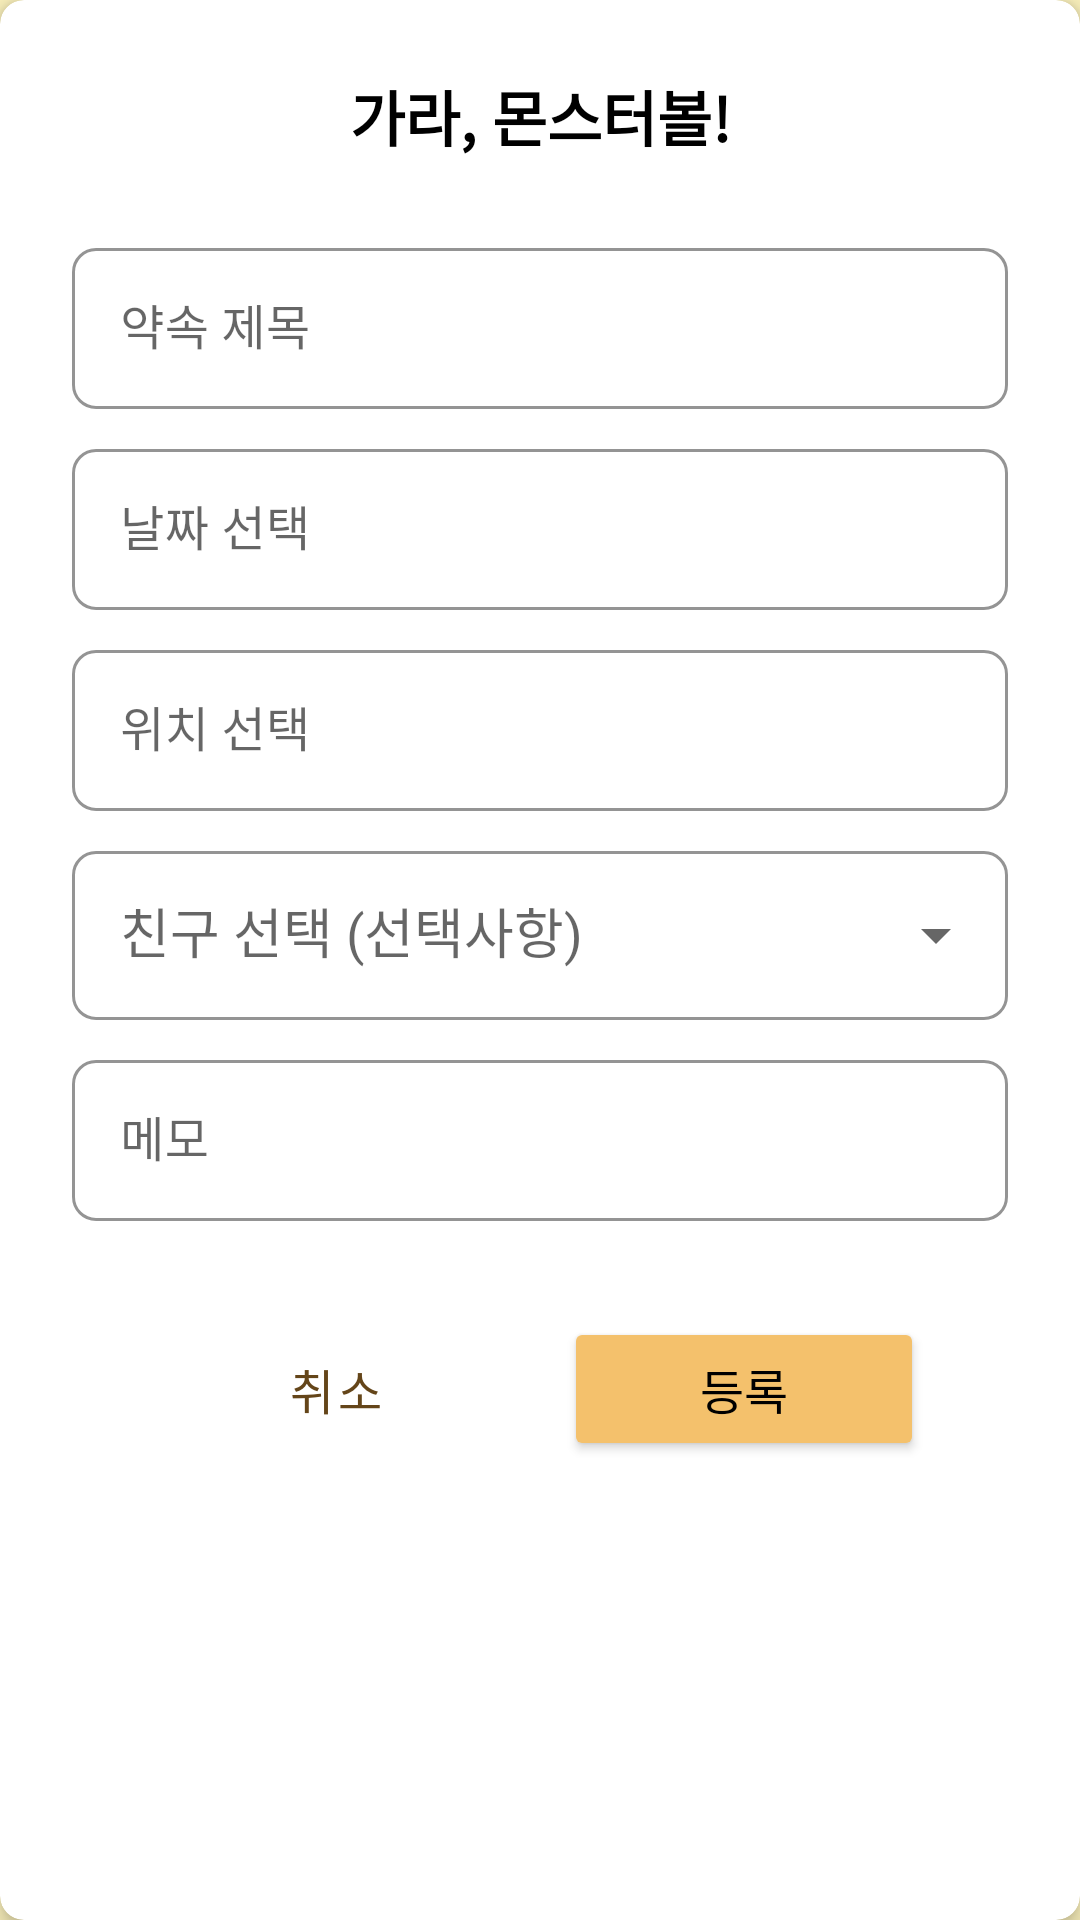

This screen was rendered from an Android layout file. Write that file and the resources it references.
<!-- AndroidManifest.xml: application theme Theme.MyApplication_Test1 -->
<!-- res/layout/dialog_add_appointment.xml -->
<?xml version="1.0" encoding="utf-8"?>

<androidx.cardview.widget.CardView xmlns:android="http://schemas.android.com/apk/res/android"
    xmlns:app="http://schemas.android.com/apk/res-auto"
    android:layout_width="match_parent"
    android:layout_height="wrap_content"
    android:layout_marginHorizontal="16dp"
    android:layout_marginVertical="32dp"
    app:cardCornerRadius="8dp"
    app:cardElevation="4dp">

    <LinearLayout
        android:layout_width="match_parent"
        android:layout_height="wrap_content"
        android:orientation="vertical"
        android:padding="24dp">

        <TextView
            android:layout_width="match_parent"
            android:layout_height="wrap_content"
            android:gravity="center"
            android:layout_marginBottom="24dp"
            android:text="가라, 몬스터볼!"
            android:textColor="@android:color/black"
            android:textSize="20sp"
            android:textStyle="bold" />

        
        <com.google.android.material.textfield.TextInputLayout
            style="@style/CustomTextInputLayout"
            android:layout_width="match_parent"
            android:layout_height="wrap_content"
            android:layout_marginBottom="8dp">

            <com.google.android.material.textfield.TextInputEditText
                android:id="@+id/titleInput"
                android:layout_width="match_parent"
                android:layout_height="wrap_content"
                android:hint="약속 제목"
                android:padding="16dp" />
        </com.google.android.material.textfield.TextInputLayout>

        
        <com.google.android.material.textfield.TextInputLayout
            style="@style/CustomTextInputLayout"
            android:layout_width="match_parent"
            android:layout_height="wrap_content"
            android:layout_marginBottom="8dp">

            <com.google.android.material.textfield.TextInputEditText
                android:id="@+id/dateInput"
                android:layout_width="match_parent"
                android:layout_height="wrap_content"
                android:hint="날짜 선택"
                android:focusable="false"
                android:clickable="true"
                android:padding="16dp" />
        </com.google.android.material.textfield.TextInputLayout>

        
        <com.google.android.material.textfield.TextInputLayout
            style="@style/CustomTextInputLayout"
            android:layout_width="match_parent"
            android:layout_height="wrap_content"
            android:layout_marginBottom="8dp">

            <com.google.android.material.textfield.TextInputEditText
                android:id="@+id/locationInput"
                android:layout_width="match_parent"
                android:layout_height="wrap_content"
                android:hint="위치 선택"
                android:focusable="false"
                android:clickable="true"
                android:padding="16dp" />
        </com.google.android.material.textfield.TextInputLayout>

        
        <com.google.android.material.textfield.TextInputLayout
            style="@style/CustomTextInputLayout"
            android:layout_width="match_parent"
            android:layout_height="wrap_content"
            android:layout_marginBottom="8dp"
            app:endIconMode="dropdown_menu"
            >

            <AutoCompleteTextView
                android:id="@+id/friendInput"
                android:layout_width="match_parent"
                android:layout_height="wrap_content"
                android:hint="친구 선택 (선택사항)"
                android:inputType="none"
                android:padding="16dp" />
        </com.google.android.material.textfield.TextInputLayout>

        
        <com.google.android.material.textfield.TextInputLayout
            style="@style/CustomTextInputLayout"
            android:layout_width="match_parent"
            android:layout_height="wrap_content"
            android:layout_marginBottom="24dp">

            <com.google.android.material.textfield.TextInputEditText
                android:id="@+id/memoInput"
                android:layout_width="match_parent"
                android:layout_height="wrap_content"
                android:hint="메모"
                android:padding="16dp" />
        </com.google.android.material.textfield.TextInputLayout>

        
        <LinearLayout
            android:layout_width="match_parent"
            android:layout_height="wrap_content"
            android:layout_marginTop="8dp"
            android:gravity="center">

            <Button
                android:id="@+id/cancelButton"
                style="@style/Widget.MaterialComponents.Button.TextButton"
                android:layout_width="120dp"
                android:layout_height="wrap_content"
                android:layout_marginEnd="16dp"
                android:text="취소"
                android:textSize="16sp"
                android:textColor="#644519" />

            <Button
                android:id="@+id/confirmButton"
                android:layout_width="120dp"
                android:layout_height="wrap_content"
                android:backgroundTint="@color/yellow_50"
                android:text="등록"
                android:textSize="16sp"
                android:textColor="@android:color/black" />
        </LinearLayout>
    </LinearLayout>
</androidx.cardview.widget.CardView>
<!-- resources referenced by this layout -->
<resources>
  <color name="yellow_50">#F4C16C</color>
  <style name="CustomTextInputLayout" parent="Widget.MaterialComponents.TextInputLayout.OutlinedBox">
          <item name="boxStrokeColor">@color/yellow_50</item>
          <item name="boxCornerRadiusBottomEnd">8dp</item>
          <item name="boxCornerRadiusBottomStart">8dp</item>
          <item name="boxCornerRadiusTopEnd">8dp</item>
          <item name="boxCornerRadiusTopStart">8dp</item>
          <item name="hintTextColor">@color/yellow_50</item>
      </style>
  <style name="Theme.MyApplication_Test1" parent="Theme.MaterialComponents.DayNight.DarkActionBar">
          
          <item name="colorPrimary">@color/purple_500</item>
          <item name="colorPrimaryVariant">@color/purple_700</item>
          <item name="colorOnPrimary">@color/white</item>
          
          <item name="colorSecondary">@color/teal_200</item>
          <item name="colorSecondaryVariant">@color/teal_700</item>
          <item name="colorOnSecondary">@color/black</item>
          
          <item name="android:statusBarColor">@android:color/transparent</item>
          <item name="android:windowLightStatusBar">true</item>
          
          <item name="android:navigationBarColor">@color/nav_background</item>
          
          <item name="android:windowBackground">@color/yellow_10</item>
      </style>
  <color name="purple_500">#FF6200EE</color>
  <color name="purple_700">#FF3700B3</color>
  <color name="white">#FFFFFFFF</color>
  <color name="teal_200">#FF03DAC5</color>
  <color name="teal_700">#FF018786</color>
  <color name="black">#FF000000</color>
  <color name="nav_background">#F9E799</color>
  <color name="yellow_10">#FCF2BD</color>
</resources>
